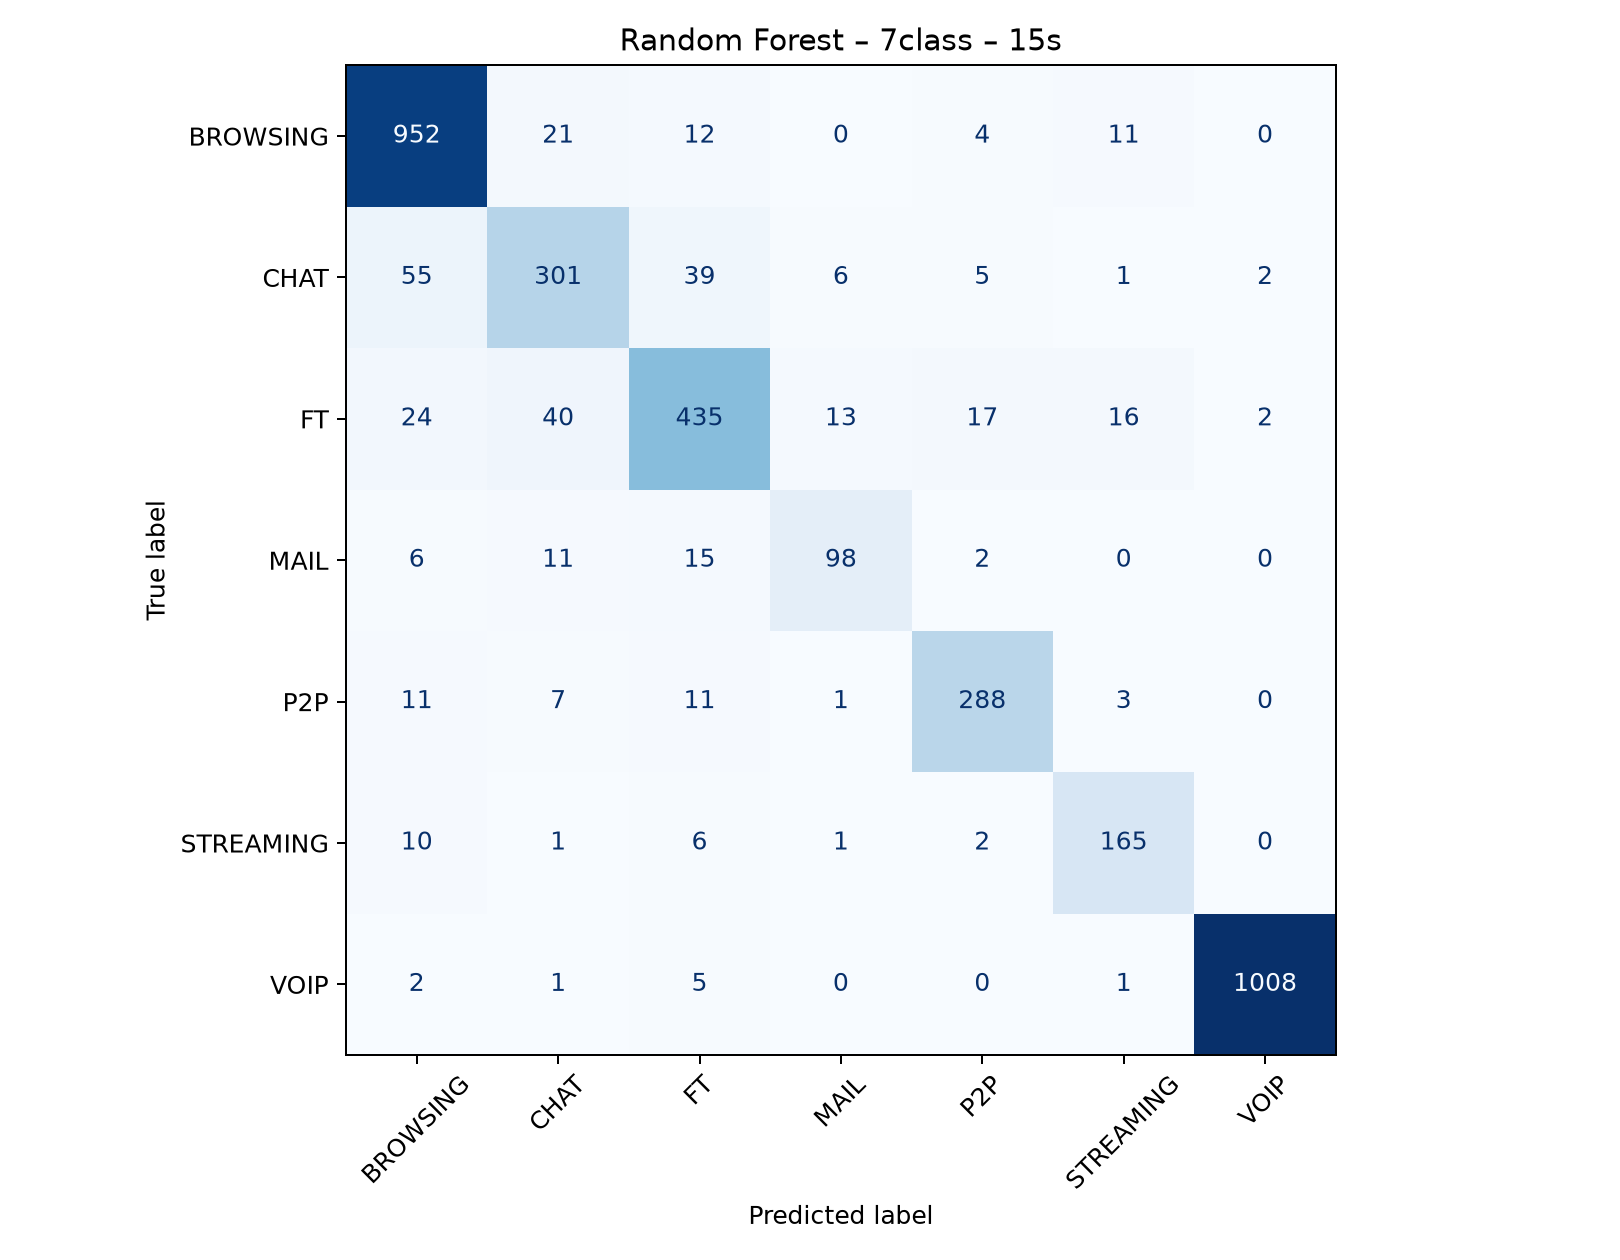

The data file committed next to this chart (first rows):
, predicted_BROWSING, predicted_CHAT, predicted_FT, predicted_MAIL, predicted_P2P, predicted_STREAMING, predicted_VOIP
actual_BROWSING, 952, 21, 12, 0, 4, 11, 0
actual_CHAT, 55, 301, 39, 6, 5, 1, 2
actual_FT, 24, 40, 435, 13, 17, 16, 2
actual_MAIL, 6, 11, 15, 98, 2, 0, 0
actual_P2P, 11, 7, 11, 1, 288, 3, 0
actual_STREAMING, 10, 1, 6, 1, 2, 165, 0
actual_VOIP, 2, 1, 5, 0, 0, 1, 1008
